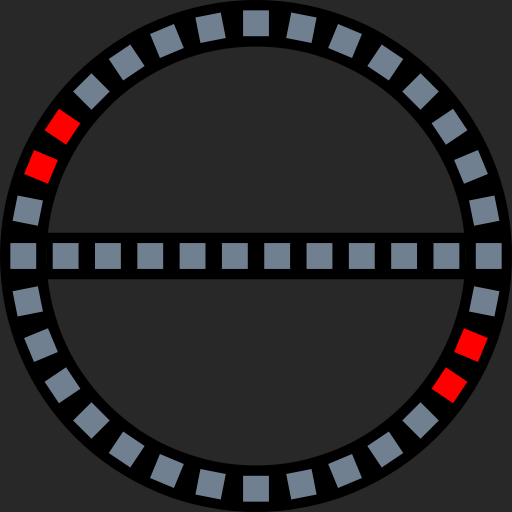
t = 0.00 s
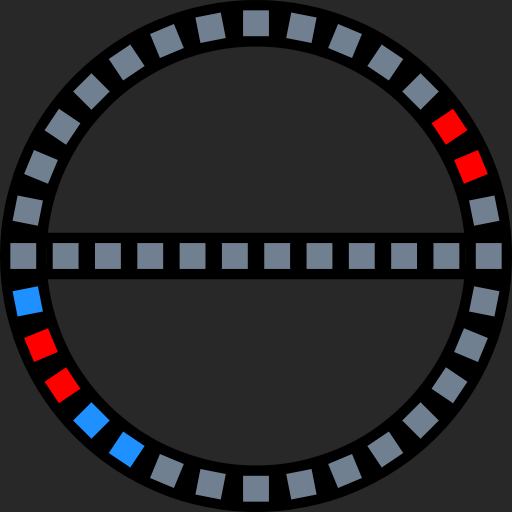
t = 0.25 s
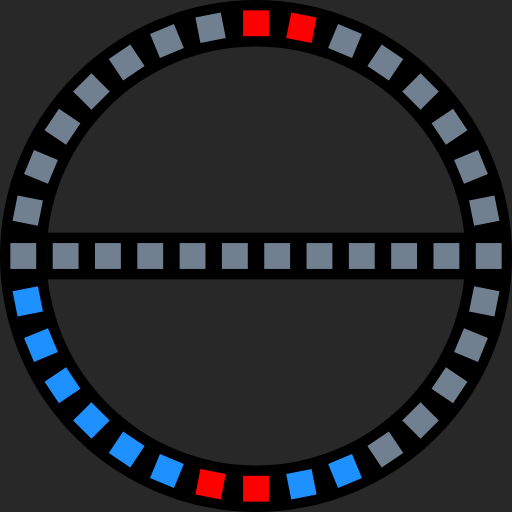
t = 0.50 s
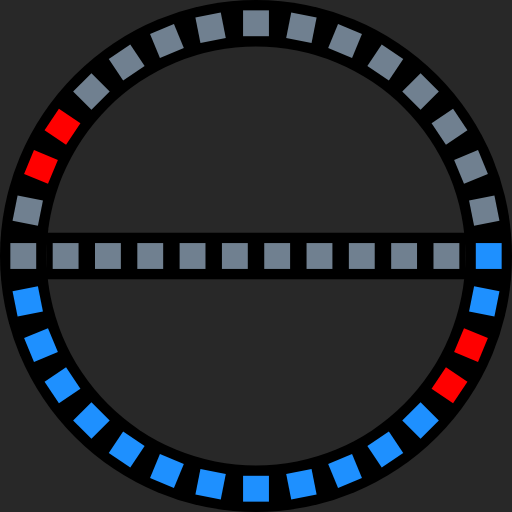
t = 0.75 s
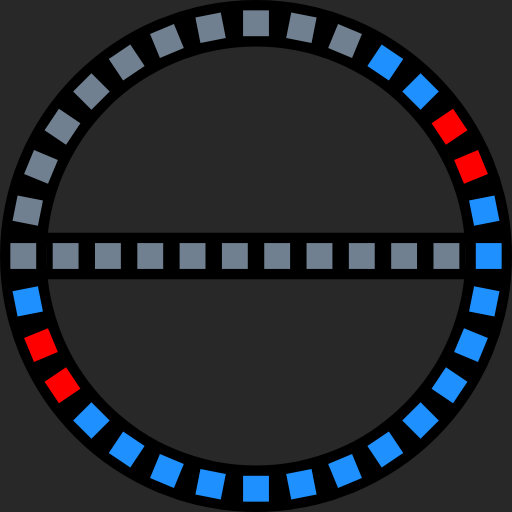
t = 1.00 s
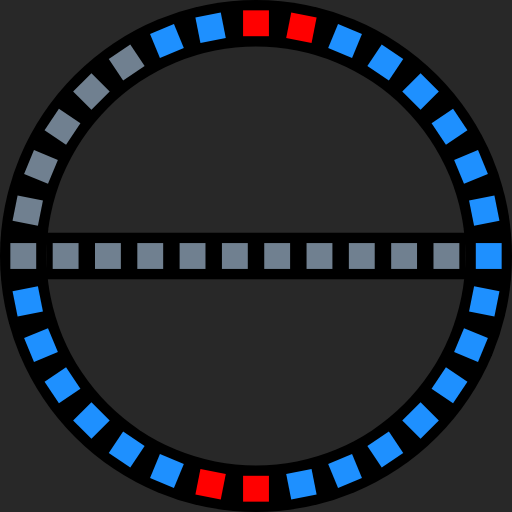
t = 1.25 s

The animated SVG that drew these frames (rendered in a browser with its animation timeline set to each time). Animation: 32 SMIL elements (animate=32); one cycle of 1.50 s, repeats indefinitely.

<?xml version="1.0" encoding="UTF-8"?>
<svg xmlns="http://www.w3.org/2000/svg" xmlns:xlink="http://www.w3.org/1999/xlink"
     width="495" height="495" viewBox="-49.5 -49.5 99 99">
<defs>
</defs>
<rect x="-49.5" y="-49.5" width="99" height="99" fill="#282828" />
<circle cx="0" cy="0" r="49.5" fill="black" />
<circle cx="0" cy="0" r="40.5" fill="#282828" />
<rect x="-40.5" y="-4.5" width="81" height="9" fill="black" />
<rect x="42.5" y="-2.5" width="5" height="5" origin="center" fill="slategrey" transform="rotate(-11.25)">
<animate calcMode="discrete" repeatCount="indefinite" attributeName="fill" dur="1.5s" 
values="slategrey;slategrey;slategrey;red;red;slategrey;slategrey;slategrey;slategrey;slategrey;slategrey;slategrey;slategrey;slategrey;slategrey;slategrey;
slategrey;dodgerblue;dodgerblue;red;red;dodgerblue;dodgerblue;dodgerblue;dodgerblue;dodgerblue;dodgerblue;dodgerblue;dodgerblue;dodgerblue;dodgerblue;dodgerblue" />
</rect>
<rect x="42.5" y="-2.5" width="5" height="5" origin="center" fill="slategrey" transform="rotate(-22.5)">
<animate calcMode="discrete" repeatCount="indefinite" attributeName="fill" dur="1.5s" 
values="slategrey;slategrey;slategrey;slategrey;red;red;slategrey;slategrey;slategrey;slategrey;slategrey;slategrey;slategrey;slategrey;slategrey;slategrey;
slategrey;slategrey;dodgerblue;dodgerblue;red;red;dodgerblue;dodgerblue;dodgerblue;dodgerblue;dodgerblue;dodgerblue;dodgerblue;dodgerblue;dodgerblue;dodgerblue;" />
</rect>
<rect x="42.5" y="-2.5" width="5" height="5" origin="center" fill="slategrey" transform="rotate(-33.75)">
<animate calcMode="discrete" repeatCount="indefinite" attributeName="fill" dur="1.5s" 
values="slategrey;slategrey;slategrey;slategrey;slategrey;red;red;slategrey;slategrey;slategrey;slategrey;slategrey;slategrey;slategrey;slategrey;slategrey;
slategrey;slategrey;slategrey;dodgerblue;dodgerblue;red;red;dodgerblue;dodgerblue;dodgerblue;dodgerblue;dodgerblue;dodgerblue;dodgerblue;dodgerblue;dodgerblue;" />
</rect>
<rect x="42.5" y="-2.5" width="5" height="5" origin="center" fill="red" transform="rotate(-45.0)">
<animate calcMode="discrete" repeatCount="indefinite" attributeName="fill" dur="1.5s" 
values="slategrey;slategrey;slategrey;slategrey;slategrey;slategrey;red;red;slategrey;slategrey;slategrey;slategrey;slategrey;slategrey;slategrey;slategrey;
slategrey;slategrey;slategrey;slategrey;dodgerblue;dodgerblue;red;red;dodgerblue;dodgerblue;dodgerblue;dodgerblue;dodgerblue;dodgerblue;dodgerblue;dodgerblue;" />
</rect>
<rect x="42.5" y="-2.5" width="5" height="5" origin="center" fill="red" transform="rotate(-56.25)">
<animate calcMode="discrete" repeatCount="indefinite" attributeName="fill" dur="1.5s" 
values="slategrey;slategrey;slategrey;slategrey;slategrey;slategrey;slategrey;red;red;slategrey;slategrey;slategrey;slategrey;slategrey;slategrey;slategrey;
slategrey;slategrey;slategrey;slategrey;slategrey;dodgerblue;dodgerblue;red;red;dodgerblue;dodgerblue;dodgerblue;dodgerblue;dodgerblue;dodgerblue;dodgerblue;" />
</rect>
<rect x="42.5" y="-2.5" width="5" height="5" origin="center" fill="slategrey" transform="rotate(-67.5)">
<animate calcMode="discrete" repeatCount="indefinite" attributeName="fill" dur="1.5s" 
values="slategrey;slategrey;slategrey;slategrey;slategrey;slategrey;slategrey;slategrey;red;red;slategrey;slategrey;slategrey;slategrey;slategrey;slategrey;
slategrey;slategrey;slategrey;slategrey;slategrey;slategrey;dodgerblue;dodgerblue;red;red;dodgerblue;dodgerblue;dodgerblue;dodgerblue;dodgerblue;dodgerblue;" />
</rect>
<rect x="42.5" y="-2.5" width="5" height="5" origin="center" fill="slategrey" transform="rotate(-78.75)">
<animate calcMode="discrete" repeatCount="indefinite" attributeName="fill" dur="1.5s" 
values="slategrey;slategrey;slategrey;slategrey;slategrey;slategrey;slategrey;slategrey;slategrey;red;red;slategrey;slategrey;slategrey;slategrey;slategrey;
slategrey;slategrey;slategrey;slategrey;slategrey;slategrey;slategrey;dodgerblue;dodgerblue;red;red;dodgerblue;dodgerblue;dodgerblue;dodgerblue;dodgerblue;"/>
</rect>
<rect x="42.5" y="-2.5" width="5" height="5" origin="center" fill="slategrey" transform="rotate(-90.0)">
<animate calcMode="discrete" repeatCount="indefinite" attributeName="fill" dur="1.5s" 
values="slategrey;slategrey;slategrey;slategrey;slategrey;slategrey;slategrey;slategrey;slategrey;slategrey;red;red;slategrey;slategrey;slategrey;slategrey;
slategrey;slategrey;slategrey;slategrey;slategrey;slategrey;slategrey;slategrey;dodgerblue;dodgerblue;red;red;dodgerblue;dodgerblue;dodgerblue;dodgerblue;" />
</rect>
<rect x="42.5" y="-2.5" width="5" height="5" origin="center" fill="slategrey" transform="rotate(-101.25)">
<animate calcMode="discrete" repeatCount="indefinite" attributeName="fill" dur="1.5s" 
values="slategrey;slategrey;slategrey;slategrey;slategrey;slategrey;slategrey;slategrey;slategrey;slategrey;slategrey;red;red;slategrey;slategrey;slategrey;
slategrey;slategrey;slategrey;slategrey;slategrey;slategrey;slategrey;slategrey;slategrey;dodgerblue;dodgerblue;red;red;dodgerblue;dodgerblue;dodgerblue;" />
</rect>
<rect x="42.5" y="-2.5" width="5" height="5" origin="center" fill="slategrey" transform="rotate(-112.5)">
<animate calcMode="discrete" repeatCount="indefinite" attributeName="fill" dur="1.5s" 
values="slategrey;slategrey;slategrey;slategrey;slategrey;slategrey;slategrey;slategrey;slategrey;slategrey;slategrey;slategrey;red;red;slategrey;slategrey;
slategrey;slategrey;slategrey;slategrey;slategrey;slategrey;slategrey;slategrey;slategrey;slategrey;dodgerblue;dodgerblue;red;red;dodgerblue;dodgerblue" />
</rect>
<rect x="42.5" y="-2.5" width="5" height="5" origin="center" fill="slategrey" transform="rotate(-123.75)">
<animate calcMode="discrete" repeatCount="indefinite" attributeName="fill" dur="1.5s" 
values="slategrey;slategrey;slategrey;slategrey;slategrey;slategrey;slategrey;slategrey;slategrey;slategrey;slategrey;slategrey;slategrey;red;red;slategrey;
slategrey;slategrey;slategrey;slategrey;slategrey;slategrey;slategrey;slategrey;slategrey;slategrey;slategrey;dodgerblue;dodgerblue;red;red;dodgerblue" />
</rect>
<rect x="42.5" y="-2.5" width="5" height="5" origin="center" fill="slategrey" transform="rotate(-135.0)">
<animate calcMode="discrete" repeatCount="indefinite" attributeName="fill" dur="1.5s" 
values="slategrey;slategrey;slategrey;slategrey;slategrey;slategrey;slategrey;slategrey;slategrey;slategrey;slategrey;slategrey;slategrey;slategrey;red;red;
slategrey;slategrey;slategrey;slategrey;slategrey;slategrey;slategrey;slategrey;slategrey;slategrey;slategrey;slategrey;dodgerblue;dodgerblue;red;red" />
</rect>
<rect x="42.5" y="-2.5" width="5" height="5" origin="center" fill="slategrey" transform="rotate(-146.25)">
<animate calcMode="discrete" repeatCount="indefinite" attributeName="fill" dur="1.5s" 
values="red;slategrey;slategrey;slategrey;slategrey;slategrey;slategrey;slategrey;slategrey;slategrey;slategrey;slategrey;slategrey;slategrey;slategrey;red;
red;slategrey;slategrey;slategrey;slategrey;slategrey;slategrey;slategrey;slategrey;slategrey;slategrey;slategrey;slategrey;dodgerblue;dodgerblue;red" />
</rect>
<rect x="42.5" y="-2.5" width="5" height="5" origin="center" fill="slategrey" transform="rotate(-157.5)">
<animate calcMode="discrete" repeatCount="indefinite" attributeName="fill" dur="1.5s" 
values="red;red;slategrey;slategrey;slategrey;slategrey;slategrey;slategrey;slategrey;slategrey;slategrey;slategrey;slategrey;slategrey;slategrey;slategrey;
red;red;slategrey;slategrey;slategrey;slategrey;slategrey;slategrey;slategrey;slategrey;slategrey;slategrey;slategrey;slategrey;dodgerblue;dodgerblue" />
</rect>
<rect x="42.5" y="-2.5" width="5" height="5" origin="center" fill="slategrey" transform="rotate(-168.75)">
<animate calcMode="discrete" repeatCount="indefinite" attributeName="fill" dur="1.5s" 
values="slategrey;red;red;slategrey;slategrey;slategrey;slategrey;slategrey;slategrey;slategrey;slategrey;slategrey;slategrey;slategrey;slategrey;slategrey;
slategrey;red;red;slategrey;slategrey;slategrey;slategrey;slategrey;slategrey;slategrey;slategrey;slategrey;slategrey;slategrey;slategrey;dodgerblue" />
</rect>
<rect x="42.5" y="-2.5" width="5" height="5" origin="center" fill="slategrey" transform="rotate(-180.0)">
<animate calcMode="discrete" repeatCount="indefinite" attributeName="fill" dur="1.5s" 
values="slategrey;slategrey;red;red;slategrey;slategrey;slategrey;slategrey;slategrey;slategrey;slategrey;slategrey;slategrey;slategrey;slategrey;slategrey;
slategrey;slategrey;red;red;slategrey;slategrey;slategrey;slategrey;slategrey;slategrey;slategrey;slategrey;slategrey;slategrey;slategrey;slategrey" />
</rect>
<rect x="42.5" y="-2.5" width="5" height="5" origin="center" fill="slategrey" transform="rotate(-191.25)">
<animate calcMode="discrete" repeatCount="indefinite" attributeName="fill" dur="1.5s" 
values="slategrey;dodgerblue;dodgerblue;red;red;dodgerblue;dodgerblue;dodgerblue;dodgerblue;dodgerblue;dodgerblue;dodgerblue;dodgerblue;dodgerblue;dodgerblue;dodgerblue;
dodgerblue;dodgerblue;dodgerblue;red;red;dodgerblue;dodgerblue;dodgerblue;dodgerblue;dodgerblue;dodgerblue;dodgerblue;dodgerblue;dodgerblue;dodgerblue;dodgerblue" />
</rect>
<rect x="42.5" y="-2.5" width="5" height="5" origin="center" fill="slategrey" transform="rotate(-202.5)">
<animate calcMode="discrete" repeatCount="indefinite" attributeName="fill" dur="1.5s" 
values="slategrey;slategrey;dodgerblue;dodgerblue;red;red;dodgerblue;dodgerblue;dodgerblue;dodgerblue;dodgerblue;dodgerblue;dodgerblue;dodgerblue;dodgerblue;dodgerblue;
dodgerblue;dodgerblue;dodgerblue;dodgerblue;red;red;dodgerblue;dodgerblue;dodgerblue;dodgerblue;dodgerblue;dodgerblue;dodgerblue;dodgerblue;dodgerblue;dodgerblue" />
</rect>
<rect x="42.5" y="-2.5" width="5" height="5" origin="center" fill="slategrey" transform="rotate(-213.75)">
<animate calcMode="discrete" repeatCount="indefinite" attributeName="fill" dur="1.5s" 
values="slategrey;slategrey;slategrey;dodgerblue;dodgerblue;red;red;dodgerblue;dodgerblue;dodgerblue;dodgerblue;dodgerblue;dodgerblue;dodgerblue;dodgerblue;dodgerblue;
dodgerblue;dodgerblue;dodgerblue;dodgerblue;dodgerblue;red;red;dodgerblue;dodgerblue;dodgerblue;dodgerblue;dodgerblue;dodgerblue;dodgerblue;dodgerblue;dodgerblue" />
</rect>
<rect x="42.5" y="-2.5" width="5" height="5" origin="center" fill="red" transform="rotate(-225.0)">
<animate calcMode="discrete" repeatCount="indefinite" attributeName="fill" dur="1.5s" 
values="slategrey;slategrey;slategrey;slategrey;dodgerblue;dodgerblue;red;red;dodgerblue;dodgerblue;dodgerblue;dodgerblue;dodgerblue;dodgerblue;dodgerblue;dodgerblue;
dodgerblue;dodgerblue;dodgerblue;dodgerblue;dodgerblue;dodgerblue;red;red;dodgerblue;dodgerblue;dodgerblue;dodgerblue;dodgerblue;dodgerblue;dodgerblue;dodgerblue" />
</rect>
<rect x="42.5" y="-2.5" width="5" height="5" origin="center" fill="red" transform="rotate(-236.25)">
<animate calcMode="discrete" repeatCount="indefinite" attributeName="fill" dur="1.5s" 
values="slategrey;slategrey;slategrey;slategrey;slategrey;dodgerblue;dodgerblue;red;red;dodgerblue;dodgerblue;dodgerblue;dodgerblue;dodgerblue;dodgerblue;dodgerblue;
dodgerblue;dodgerblue;dodgerblue;dodgerblue;dodgerblue;dodgerblue;dodgerblue;red;red;dodgerblue;dodgerblue;dodgerblue;dodgerblue;dodgerblue;dodgerblue;dodgerblue" />
</rect>
<rect x="42.5" y="-2.5" width="5" height="5" origin="center" fill="slategrey" transform="rotate(-247.5)">
<animate calcMode="discrete" repeatCount="indefinite" attributeName="fill" dur="1.5s" 
values="slategrey;slategrey;slategrey;slategrey;slategrey;slategrey;dodgerblue;dodgerblue;red;red;dodgerblue;dodgerblue;dodgerblue;dodgerblue;dodgerblue;dodgerblue;
dodgerblue;dodgerblue;dodgerblue;dodgerblue;dodgerblue;dodgerblue;dodgerblue;dodgerblue;red;red;dodgerblue;dodgerblue;dodgerblue;dodgerblue;dodgerblue;dodgerblue" />
</rect>
<rect x="42.5" y="-2.5" width="5" height="5" origin="center" fill="slategrey" transform="rotate(-258.75)">
<animate calcMode="discrete" repeatCount="indefinite" attributeName="fill" dur="1.5s" 
values="slategrey;slategrey;slategrey;slategrey;slategrey;slategrey;slategrey;dodgerblue;dodgerblue;red;red;dodgerblue;dodgerblue;dodgerblue;dodgerblue;dodgerblue;
dodgerblue;dodgerblue;dodgerblue;dodgerblue;dodgerblue;dodgerblue;dodgerblue;dodgerblue;dodgerblue;red;red;dodgerblue;dodgerblue;dodgerblue;dodgerblue;dodgerblue" />
</rect>
<rect x="42.5" y="-2.5" width="5" height="5" origin="center" fill="slategrey" transform="rotate(-270.0)">
<animate calcMode="discrete" repeatCount="indefinite" attributeName="fill" dur="1.5s" 
values="slategrey;slategrey;slategrey;slategrey;slategrey;slategrey;slategrey;slategrey;dodgerblue;dodgerblue;red;red;dodgerblue;dodgerblue;dodgerblue;dodgerblue;
dodgerblue;dodgerblue;dodgerblue;dodgerblue;dodgerblue;dodgerblue;dodgerblue;dodgerblue;dodgerblue;dodgerblue;red;red;dodgerblue;dodgerblue;dodgerblue;dodgerblue" />
</rect>
<rect x="42.5" y="-2.5" width="5" height="5" origin="center" fill="slategrey" transform="rotate(-281.25)">
<animate calcMode="discrete" repeatCount="indefinite" attributeName="fill" dur="1.5s" 
values="slategrey;slategrey;slategrey;slategrey;slategrey;slategrey;slategrey;slategrey;slategrey;dodgerblue;dodgerblue;red;red;dodgerblue;dodgerblue;dodgerblue;
dodgerblue;dodgerblue;dodgerblue;dodgerblue;dodgerblue;dodgerblue;dodgerblue;dodgerblue;dodgerblue;dodgerblue;dodgerblue;red;red;dodgerblue;dodgerblue;dodgerblue" />
</rect>
<rect x="42.5" y="-2.5" width="5" height="5" origin="center" fill="slategrey" transform="rotate(-292.5)">
<animate calcMode="discrete" repeatCount="indefinite" attributeName="fill" dur="1.5s" 
values="slategrey;slategrey;slategrey;slategrey;slategrey;slategrey;slategrey;slategrey;slategrey;slategrey;dodgerblue;dodgerblue;red;red;dodgerblue;dodgerblue;
dodgerblue;dodgerblue;dodgerblue;dodgerblue;dodgerblue;dodgerblue;dodgerblue;dodgerblue;dodgerblue;dodgerblue;dodgerblue;dodgerblue;red;red;dodgerblue;dodgerblue" />
</rect>
<rect x="42.5" y="-2.5" width="5" height="5" origin="center" fill="slategrey" transform="rotate(-303.75)">
<animate calcMode="discrete" repeatCount="indefinite" attributeName="fill" dur="1.5s" 
values="slategrey;slategrey;slategrey;slategrey;slategrey;slategrey;slategrey;slategrey;slategrey;slategrey;slategrey;dodgerblue;dodgerblue;red;red;dodgerblue;
dodgerblue;dodgerblue;dodgerblue;dodgerblue;dodgerblue;dodgerblue;dodgerblue;dodgerblue;dodgerblue;dodgerblue;dodgerblue;dodgerblue;dodgerblue;red;red;dodgerblue" />
</rect>
<rect x="42.5" y="-2.5" width="5" height="5" origin="center" fill="slategrey" transform="rotate(-315.0)">
<animate calcMode="discrete" repeatCount="indefinite" attributeName="fill" dur="1.5s" 
values="slategrey;slategrey;slategrey;slategrey;slategrey;slategrey;slategrey;slategrey;slategrey;slategrey;slategrey;slategrey;dodgerblue;dodgerblue;red;red;
dodgerblue;dodgerblue;dodgerblue;dodgerblue;dodgerblue;dodgerblue;dodgerblue;dodgerblue;dodgerblue;dodgerblue;dodgerblue;dodgerblue;dodgerblue;dodgerblue;red;red" />
</rect>
<rect x="42.5" y="-2.5" width="5" height="5" origin="center" fill="slategrey" transform="rotate(-326.25)">
<animate calcMode="discrete" repeatCount="indefinite" attributeName="fill" dur="1.5s" 
values="red;slategrey;slategrey;slategrey;slategrey;slategrey;slategrey;slategrey;slategrey;slategrey;slategrey;slategrey;slategrey;dodgerblue;dodgerblue;red;
red;dodgerblue;dodgerblue;dodgerblue;dodgerblue;dodgerblue;dodgerblue;dodgerblue;dodgerblue;dodgerblue;dodgerblue;dodgerblue;dodgerblue;dodgerblue;dodgerblue;red" />
</rect>
<rect x="42.5" y="-2.5" width="5" height="5" origin="center" fill="slategrey" transform="rotate(-337.5)">
<animate calcMode="discrete" repeatCount="indefinite" attributeName="fill" dur="1.5s" 
values="red;red;slategrey;slategrey;slategrey;slategrey;slategrey;slategrey;slategrey;slategrey;slategrey;slategrey;slategrey;slategrey;dodgerblue;dodgerblue;
red;red;dodgerblue;dodgerblue;dodgerblue;dodgerblue;dodgerblue;dodgerblue;dodgerblue;dodgerblue;dodgerblue;dodgerblue;dodgerblue;dodgerblue;dodgerblue;dodgerblue" />
</rect>
<rect x="42.5" y="-2.5" width="5" height="5" origin="center" fill="slategrey" transform="rotate(-348.75)">
<animate calcMode="discrete" repeatCount="indefinite" attributeName="fill" dur="1.5s" 
values="slategrey;red;red;slategrey;slategrey;slategrey;slategrey;slategrey;slategrey;slategrey;slategrey;slategrey;slategrey;slategrey;slategrey;dodgerblue;
dodgerblue;red;red;dodgerblue;dodgerblue;dodgerblue;dodgerblue;dodgerblue;dodgerblue;dodgerblue;dodgerblue;dodgerblue;dodgerblue;dodgerblue;dodgerblue;dodgerblue" />
</rect>
<rect x="42.5" y="-2.5" width="5" height="5" origin="center" fill="slategrey" transform="rotate(-360.0)">
<animate calcMode="discrete" repeatCount="indefinite" attributeName="fill" dur="1.5s" 
values="slategrey;slategrey;red;red;slategrey;slategrey;slategrey;slategrey;slategrey;slategrey;slategrey;slategrey;slategrey;slategrey;slategrey;slategrey;
dodgerblue;dodgerblue;red;red;dodgerblue;dodgerblue;dodgerblue;dodgerblue;dodgerblue;dodgerblue;dodgerblue;dodgerblue;dodgerblue;dodgerblue;dodgerblue;dodgerblue" />
</rect>
<rect x="34.318" y="-2.5" width="5" height="5" origin="center" fill="slategrey" />
<rect x="26.137" y="-2.5" width="5" height="5" origin="center" fill="slategrey" />
<rect x="17.956" y="-2.5" width="5" height="5" origin="center" fill="slategrey" />
<rect x="9.774999999999999" y="-2.5" width="5" height="5" origin="center" fill="slategrey" />
<rect x="1.5940000000000012" y="-2.5" width="5" height="5" origin="center" fill="slategrey" />
<rect x="-6.586999999999996" y="-2.5" width="5" height="5" origin="center" fill="slategrey" />
<rect x="-14.768" y="-2.5" width="5" height="5" origin="center" fill="slategrey" />
<rect x="-22.948999999999998" y="-2.5" width="5" height="5" origin="center" fill="slategrey" />
<rect x="-31.129999999999995" y="-2.5" width="5" height="5" origin="center" fill="slategrey" />
<rect x="-39.31099999999999" y="-2.5" width="5" height="5" origin="center" fill="slategrey" />
</svg>